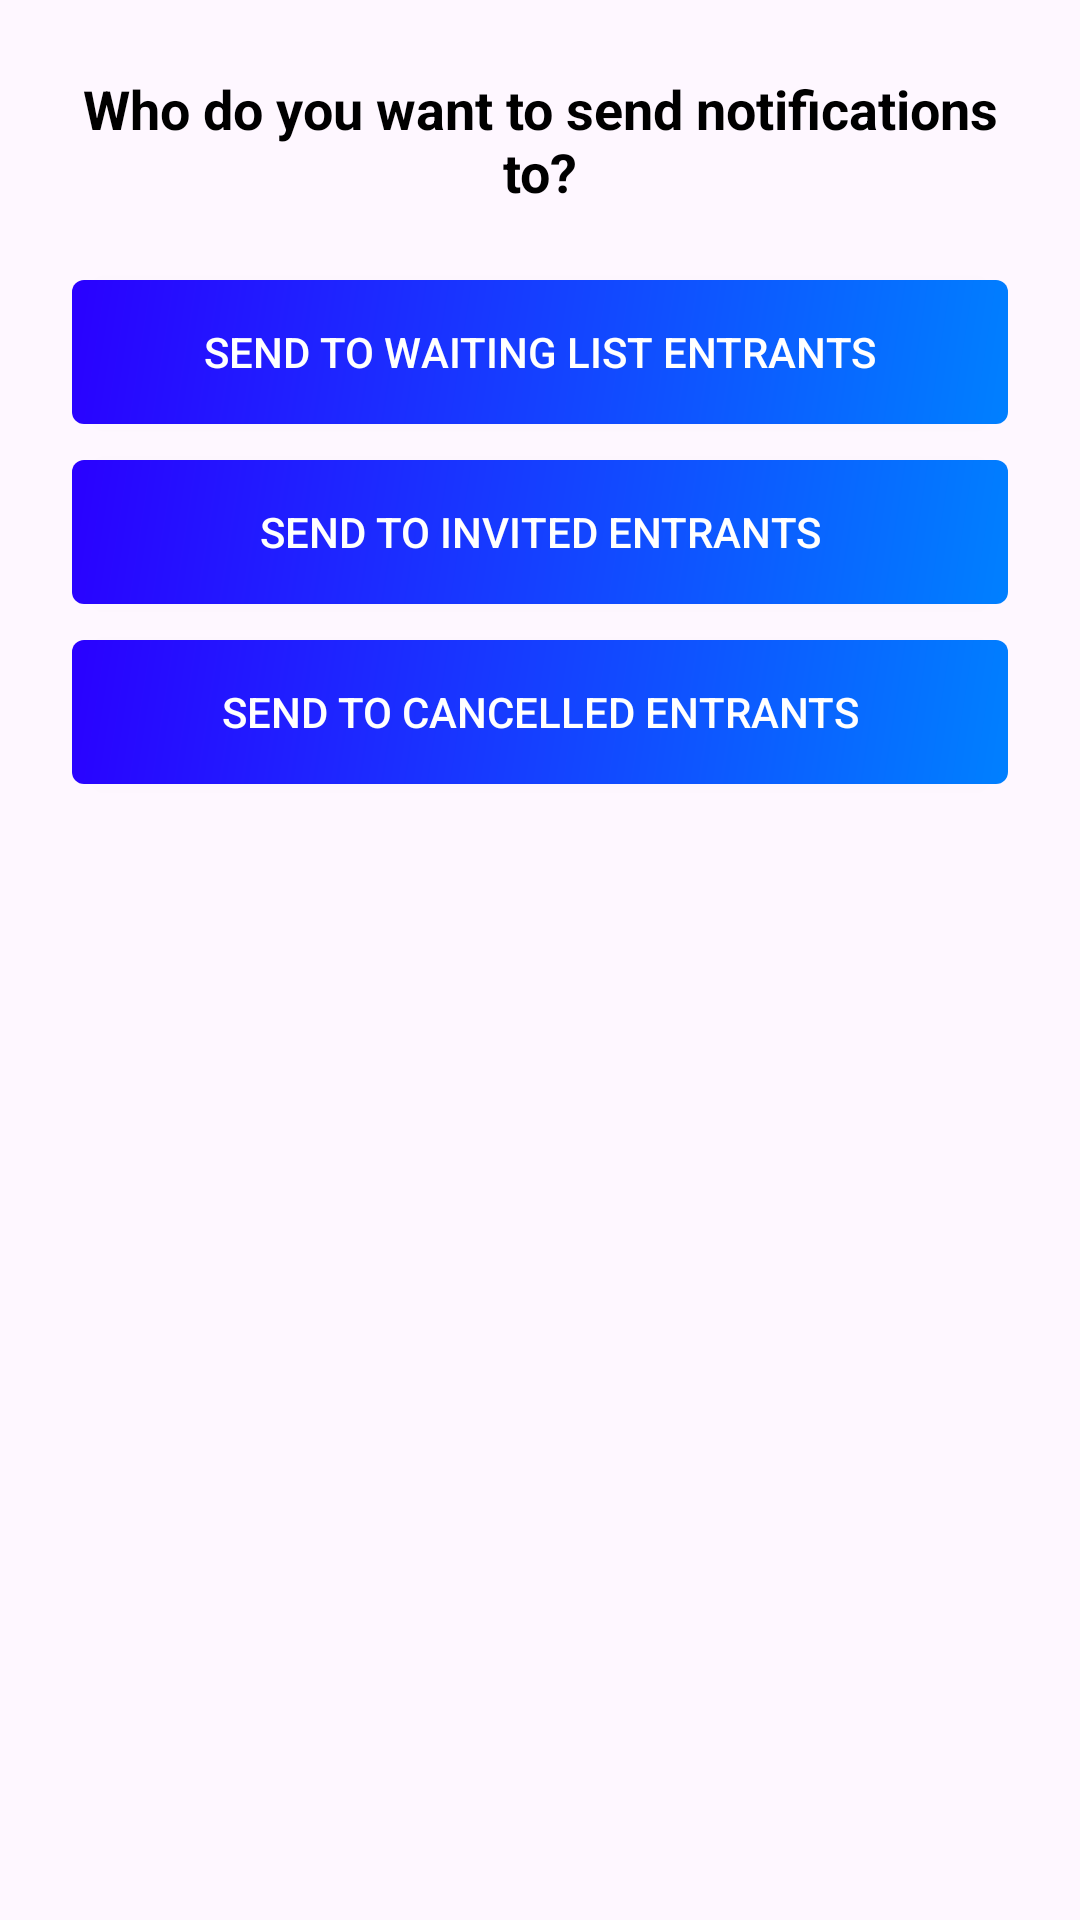

Write the Android layout XML for this screen, with the resource values it uses.
<!-- AndroidManifest.xml: application theme Theme.CommUnity -->
<!-- res/layout/organizer_notification_target_dialog.xml -->
<?xml version="1.0" encoding="utf-8"?>
<LinearLayout xmlns:android="http://schemas.android.com/apk/res/android"
    android:layout_width="match_parent"
    android:layout_height="wrap_content"
    android:orientation="vertical"
    android:padding="24dp">

    <TextView
        android:id="@+id/notificationTargetMessage"
        android:layout_width="match_parent"
        android:layout_height="wrap_content"
        android:text="Who do you want to send notifications to?"
        android:textSize="18sp"
        android:textStyle="bold"
        android:textAlignment="center"
        android:layout_marginBottom="24dp"
        android:textColor="@color/textPrimary"/>

    <androidx.appcompat.widget.AppCompatButton
        android:id="@+id/waitlistNotificationButton"
        android:layout_width="match_parent"
        android:layout_height="wrap_content"
        android:text="Send to Waiting List Entrants"
        android:layout_marginBottom="12dp"
        android:background="@drawable/button_color"
        android:textColor="@color/button_text_color"/>

    <androidx.appcompat.widget.AppCompatButton
        android:id="@+id/invitedNotificationButton"
        android:layout_width="match_parent"
        android:layout_height="wrap_content"
        android:text="Send to Invited Entrants"
        android:layout_marginBottom="12dp"
        android:background="@drawable/button_color"
        android:textColor="@color/button_text_color"/>

    <androidx.appcompat.widget.AppCompatButton
        android:id="@+id/cancelledNotificationButton"
        android:layout_width="match_parent"
        android:layout_height="wrap_content"
        android:text="Send to Cancelled Entrants"
        android:background="@drawable/button_color"
        android:textColor="@color/button_text_color"/>

</LinearLayout>
<!-- resources referenced by this layout -->
<resources>
  <color name="button_text_color">@color/white</color>
  <color name="textPrimary">@color/black</color>
  <!-- drawable button_color (drawable) -->
  <shape xmlns:android="http://schemas.android.com/apk/res/android"
      android:shape="rectangle">
  
      <gradient
          android:type="linear"
          android:angle="315"
          android:startColor="@color/StartColor_button"
          android:endColor="@color/EndColor_button"
          android:dither="true" />
  
  
      <corners android:radius="4dp" />
  </shape>
  <style name="Theme.CommUnity" parent="Base.Theme.CommUnity" />
  <color name="white">#FFFFFFFF</color>
  <color name="black">#FF000000</color>
  <color name="StartColor_button">@color/Secondary</color>
  <color name="EndColor_button">@color/Primary</color>
  <style name="Base.Theme.CommUnity" parent="Theme.Material3.DayNight.NoActionBar">
          
          
      </style>
  <color name="Secondary">#2A00FF</color>
  <color name="Primary">#0080ff</color>
</resources>
